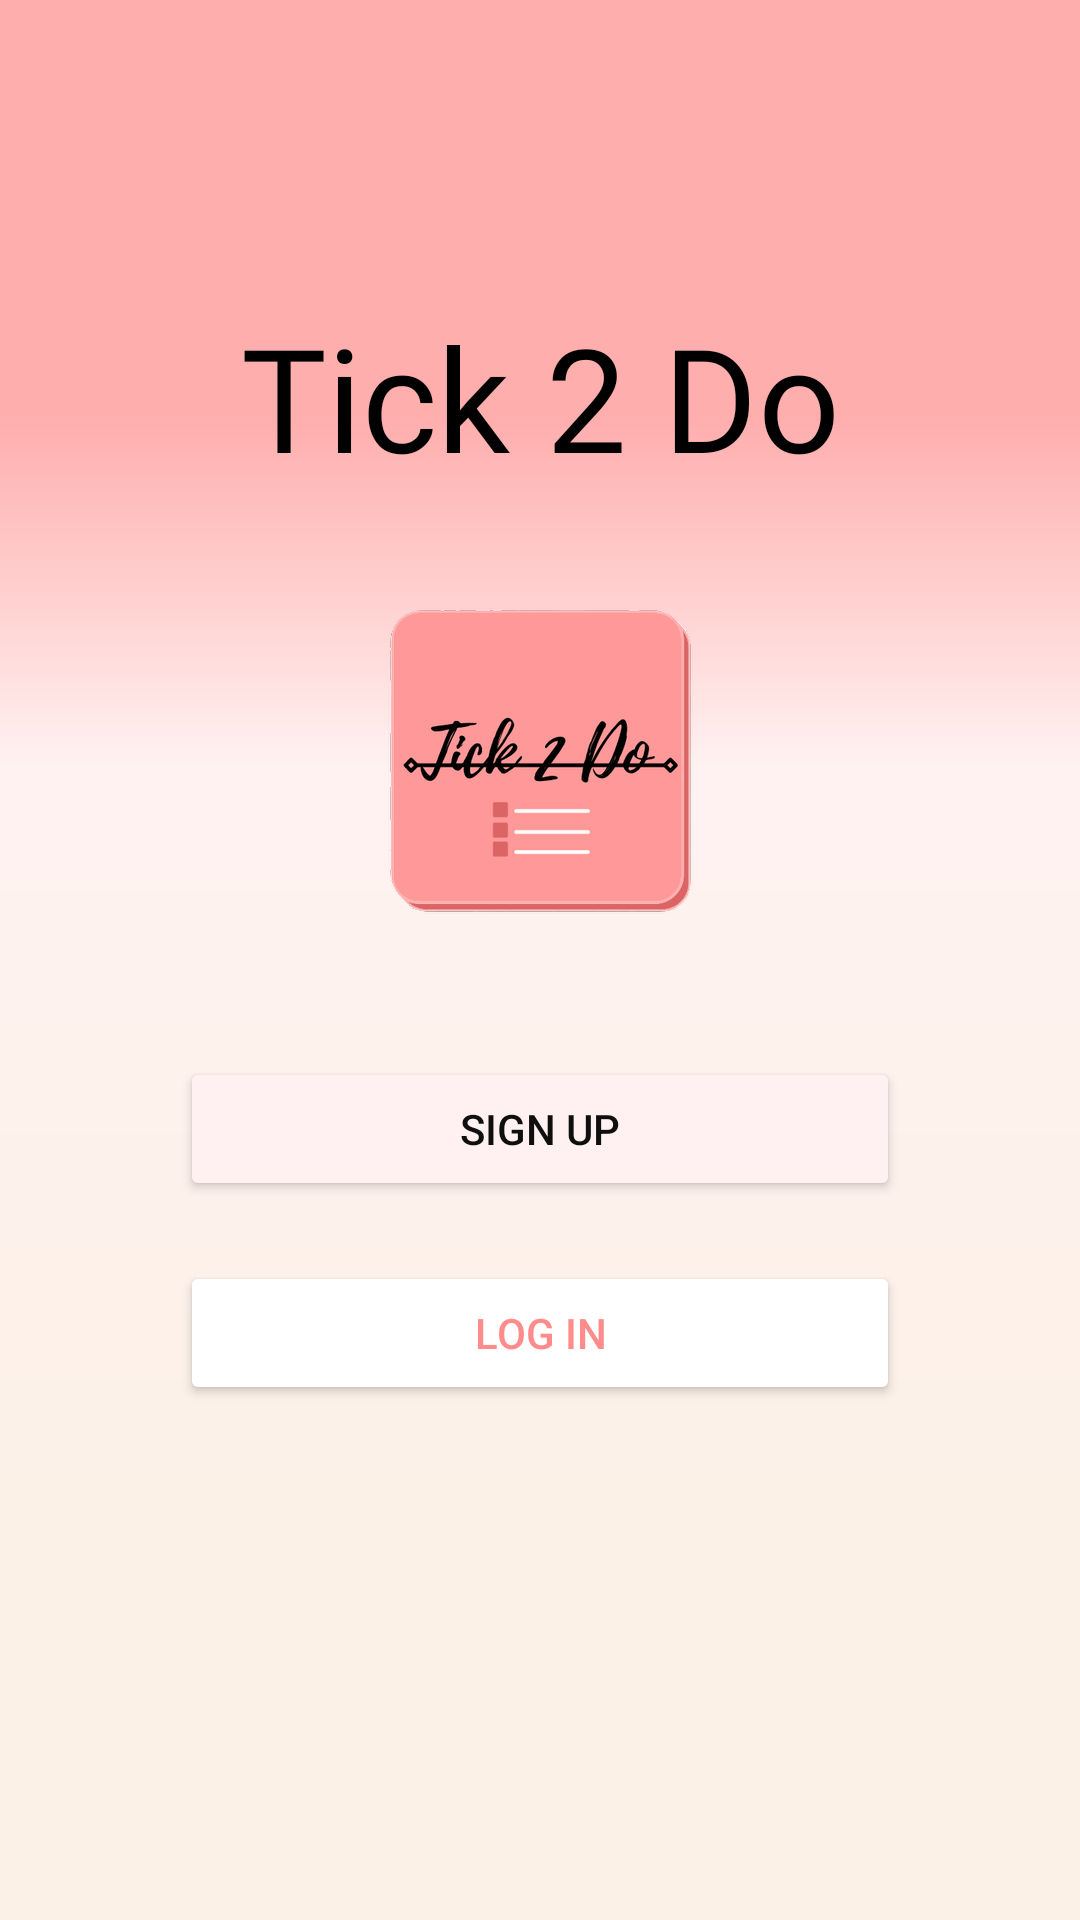

Here is an Android app screen rendered from its layout file. Give the layout XML and the strings, colors and styles it references.
<!-- AndroidManifest.xml: application theme Theme.Tick2Do -->
<!-- res/layout/fragment_main_page.xml -->
<?xml version="1.0" encoding="utf-8"?>
<androidx.constraintlayout.widget.ConstraintLayout xmlns:android="http://schemas.android.com/apk/res/android"
    xmlns:tools="http://schemas.android.com/tools"
    xmlns:app="http://schemas.android.com/apk/res-auto"
    android:id="@+id/frameLayout"
    android:layout_width="match_parent"
    android:layout_height="match_parent"
    tools:context=".user.MainPageFragment">


    <LinearLayout
        android:id="@+id/linearLayout"
        android:layout_width="match_parent"
        android:layout_height="match_parent"
        android:orientation="vertical">

        <RelativeLayout
            android:id="@+id/splash"
            android:layout_width="fill_parent"
            android:layout_height="fill_parent"
            android:background="@drawable/splask"
            android:clipToOutline="true">

        </RelativeLayout>

    </LinearLayout>

    <TextView
        android:id="@+id/textView2"
        android:layout_width="wrap_content"
        android:layout_height="wrap_content"
        android:layout_marginTop="100dp"
        android:fontFamily="@font/playlistscript"
        android:text="@string/tick_2_do"
        android:textColor="#000000"
        android:textSize="48sp"
        app:layout_constraintEnd_toEndOf="parent"
        app:layout_constraintStart_toStartOf="parent"
        app:layout_constraintTop_toTopOf="parent" />

    <ImageView
        android:id="@+id/imageView2"
        android:layout_width="wrap_content"
        android:layout_height="wrap_content"
        android:layout_marginTop="30dp"
        android:src="@drawable/logo"
        android:visibility="visible"
        app:layout_constraintEnd_toEndOf="parent"
        app:layout_constraintStart_toStartOf="parent"
        app:layout_constraintTop_toBottomOf="@+id/textView2" />

    <Button
        android:id="@+id/signup_button"
        android:layout_width="0dp"
        android:layout_height="wrap_content"
        android:layout_marginEnd="60dp"
        android:layout_marginStart="60dp"
        android:layout_marginTop="40dp"
        android:backgroundTint="#FFF1F1"
        android:text="@string/signup_button"
        android:textColor="#100F0F"
        app:layout_constraintEnd_toEndOf="parent"
        app:layout_constraintStart_toStartOf="parent"
        app:layout_constraintTop_toBottomOf="@+id/imageView2"
        app:strokeColor="#706868"
        app:strokeWidth="1dp"
        />

    <Button
        android:id="@+id/login_button"
        android:layout_width="0dp"
        android:layout_height="wrap_content"
        android:layout_marginEnd="60dp"
        android:layout_marginStart="60dp"
        android:layout_marginTop="20dp"
        android:backgroundTint="#FFFFFF"
        android:text="@string/Login_button"
        android:textColor="#FF8B8B"
        app:layout_constraintBottom_toBottomOf="@+id/splash"
        app:layout_constraintEnd_toEndOf="parent"
        app:layout_constraintStart_toStartOf="parent"
        app:layout_constraintTop_toBottomOf="@+id/signup_button"
        app:strokeColor="#555353"
        app:strokeWidth="1dp" />

</androidx.constraintlayout.widget.ConstraintLayout>
<!-- resources referenced by this layout -->
<resources>
  <!-- drawable logo: png bitmap (drawable-hdpi, 13287 bytes) -->
  <!-- drawable splask (drawable) -->
  <?xml version="1.0" encoding="utf-8"?>
  <vector
  xmlns:android="http://schemas.android.com/apk/res/android"
  xmlns:aapt="http://schemas.android.com/aapt"
  android:width="360dp"
  android:height="640dp"
  android:viewportWidth="360"
  android:viewportHeight="640"
      >
  
  <group>
  
      <clip-path
          android:pathData="M0 0H360V640H0V0Z"
          />
  
      <group
          android:translateX="1"
          android:translateY="0"
          android:pivotX="180"
          android:pivotY="320"
          android:scaleX="2"
          android:scaleY="2"
          android:rotation="90"
          >
  
          <path
              android:pathData="M0 0V640H360V0"
              >
  
              <aapt:attr name="android:fillColor">
  
                  <gradient
                      android:type="linear"
                      android:startX="90"
                      android:startY="320"
                      android:endX="270"
                      android:endY="320"
                      >
  
                      <item
                          android:color="#FFAEAE"
                          android:offset="0"
                          />
  
                      <item
                          android:color="#FFF2F1"
                          android:offset="0.322"
                          />
  
                      <item
                          android:color="#FCF1E7"
                          android:offset="1"
                          />
  
                  </gradient>
  
              </aapt:attr>
  
          </path>
  
      </group>
  
  </group>
  
  </vector>
  <string name="Login_button">Log in</string>
  <string name="signup_button">Sign Up</string>
  <string name="tick_2_do">
  
  
  
  
  Tick 2 Do
  </string>
  <style name="Theme.Tick2Do" parent="Theme.MaterialComponents.DayNight.DarkActionBar">
          
          <item name="colorPrimary">@color/Peach</item>
          <item name="colorPrimaryVariant">@color/purple_700</item>
          <item name="colorOnPrimary">@color/white</item>
          
          <item name="colorSecondary">@color/Peach</item>
          <item name="colorSecondaryVariant">@color/Peach</item>
          <item name="colorOnSecondary">@color/black</item>
          
          <item name="android:statusBarColor" tools:targetApi="l">@color/Peach</item>
          
      </style>
  <color name="Peach">#FF9991</color>
  <color name="purple_700">#FF3700B3</color>
  <color name="white">#FFFFFFFF</color>
  <color name="black">#FF000000</color>
</resources>
